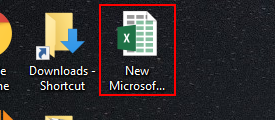
Workflow: DAY 31 32 33

Step 1: click on the list item 'New Microsoft Excel Worksheet' in window 'Program Manager' (explorer.exe)
